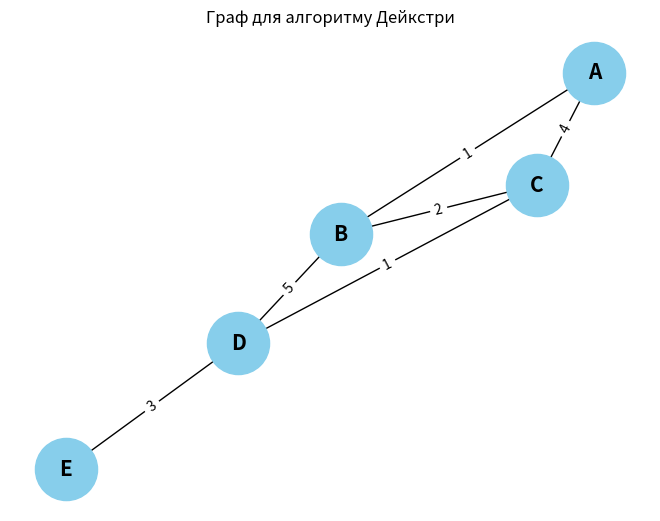

Here is the Python script that generated this plot:
# Завдання 3. Дерева, алгоритм Дейкстри
# Розробіть алгоритм Дейкстри для знаходження найкоротших шляхів у зваженому графі, використовуючи бінарну купу. 
# Завдання включає створення графа, використання піраміди для оптимізації вибору вершин та обчислення найкоротших шляхів від початкової вершини до всіх інших.

# критерії оцінювання:
# - Програмно реалізовано алгоритм Дейкстри для знаходження найкоротшого шляху у графі з використанням бінарної купи (піраміди).
# - У межах реалізації завдання створено граф, використано піраміду для оптимізації вибору вершин 
# та виконано обчислення найкоротших шляхів від початкової вершини до всіх інших.

import heapq

# Клас для представлення графу
class Graph:
    def __init__(self):
        self.edges = {}

    def add_edge(self, u, v, weight, bidirectional=True):
        if u not in self.edges:
            self.edges[u] = []
        self.edges[u].append((v, weight))
        if bidirectional:
            if v not in self.edges:
                self.edges[v] = []
            self.edges[v].append((u, weight))

    def get_neighbors(self, node):
        return self.edges.get(node, [])

# Алгоритм Дейкстри для знаходження найкоротшого шляху
class Dijkstra:
    def __init__(self, graph):
        self.graph = graph

    def shortest_path(self, start):
        # Ініціалізація мінімальної купи (піраміди) для зберігання вершин
        heap = [(0, start)]
        distances = {start: 0}
        while heap:
            current_distance, current_node = heapq.heappop(heap)
            # Проходимо по сусідах поточного вузла
            for neighbor, weight in self.graph.get_neighbors(current_node):
                distance = current_distance + weight

                # Оновлюємо відстань, якщо знайшли коротший шлях
                if neighbor not in distances or distance < distances[neighbor]:
                    distances[neighbor] = distance
                    heapq.heappush(heap, (distance, neighbor))

        return distances

# Основна програма для тестування алгоритму
import matplotlib.pyplot as plt
import networkx as nx

if __name__ == "__main__":
    # Створюємо граф NetworkX для візуалізації
    G = nx.Graph()
    edges = [
        ('A', 'B', 1),
        ('A', 'C', 4),
        ('B', 'C', 2),
        ('B', 'D', 5),
        ('C', 'D', 1),
        ('D', 'E', 3)
    ]
    for u, v, weight in edges:
        G.add_edge(u, v, weight=weight)

    # Малюємо граф
    pos = nx.spring_layout(G)  # Розташування вершин графу
    nx.draw(G, pos, with_labels=True, node_color='skyblue', node_size=2000, font_size=15, font_weight='bold')
    labels = nx.get_edge_attributes(G, 'weight')
    nx.draw_networkx_edge_labels(G, pos, edge_labels=labels)
    plt.title('Граф для алгоритму Дейкстри')


    # Створюємо граф
    graph = Graph()
    graph.add_edge('A', 'B', 1, bidirectional=True)
    graph.add_edge('A', 'C', 4, bidirectional=True)
    graph.add_edge('B', 'C', 2, bidirectional=True)
    graph.add_edge('B', 'D', 5, bidirectional=True)
    graph.add_edge('C', 'D', 1, bidirectional=True)
    graph.add_edge('D', 'E', 3, bidirectional=True)

    # Виконуємо алгоритм Дейкстри
    dijkstra = Dijkstra(graph)
    start_node = 'A'
    shortest_paths = dijkstra.shortest_path(start_node)

    # Виводимо найкоротші шляхи від початкової вершини до всіх інших
    print(f"Найкоротші шляхи від вершини {start_node}:")
    for node, distance in shortest_paths.items():
        print(f"Відстань до {node}: {distance}")

    plt.show()
